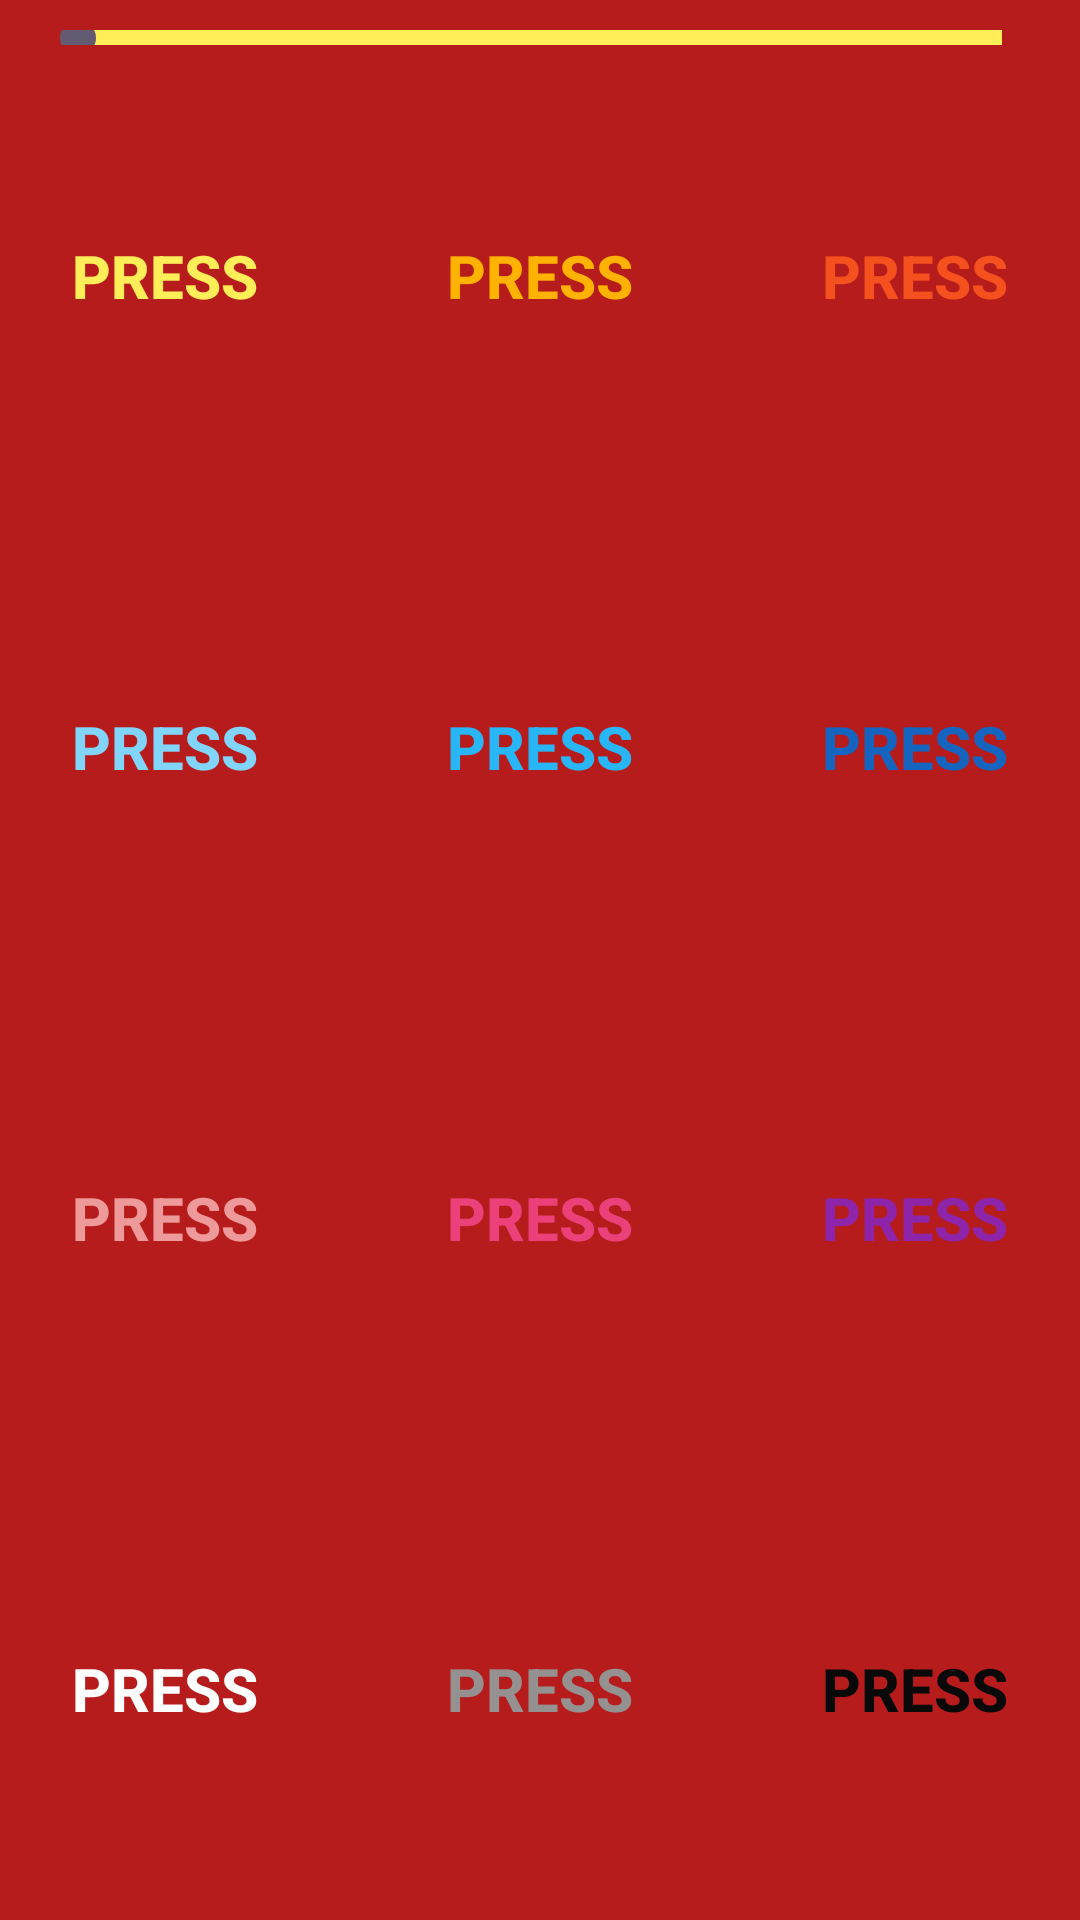

Layout XML and referenced resources for this Android screen:
<!-- AndroidManifest.xml: application theme Theme.Flatoôô -->
<!-- res/layout/activity_home_flatooo.xml -->
<?xml version="1.0" encoding="utf-8"?>
<ScrollView xmlns:android="http://schemas.android.com/apk/res/android"
    xmlns:app="http://schemas.android.com/apk/res-auto"
    xmlns:tools="http://schemas.android.com/tools"
    android:layout_width="match_parent"
    android:layout_height="match_parent"
    tools:context=".HomeFlatooo"
    android:background="@color/red"
    android:fillViewport="true">

    <androidx.constraintlayout.widget.ConstraintLayout
        android:layout_width="match_parent"
        android:layout_height="match_parent">

        <SeekBar
            android:id="@+id/seek_bar"
            android:layout_width="match_parent"
            android:layout_height="5dp"
            android:layout_margin="10dp"
            app:layout_constraintTop_toTopOf="parent"
            android:progressDrawable="@drawable/progress_drawable">

        </SeekBar>

        <androidx.appcompat.widget.AppCompatButton
            android:id="@+id/botao1"
            android:layout_width="100dp"
            android:layout_height="100dp"
            android:background="@drawable/fart"
            android:text="Press"
            android:textColor="#FFEE58"
            android:textSize="20dp"
            android:textStyle="bold"
            app:layout_constraintEnd_toStartOf="@id/botao2"
            app:layout_constraintStart_toStartOf="parent"
            app:layout_constraintTop_toBottomOf="@id/seek_bar"
            app:layout_constraintBottom_toTopOf="@id/botao4">

        </androidx.appcompat.widget.AppCompatButton>

        <androidx.appcompat.widget.AppCompatButton
            android:id="@+id/botao2"
            android:layout_width="100dp"
            android:layout_height="100dp"
            android:layout_marginLeft="20dp"
            android:background="@drawable/fart"
            android:text="Press"
            android:textColor="#FFB300"
            android:textSize="20dp"
            android:textStyle="bold"
            app:layout_constraintEnd_toStartOf="@id/botao3"
            app:layout_constraintStart_toEndOf="@id/botao1"
            app:layout_constraintTop_toTopOf="@+id/botao1">

        </androidx.appcompat.widget.AppCompatButton>

        <androidx.appcompat.widget.AppCompatButton
            android:id="@+id/botao3"
            android:layout_width="100dp"
            android:layout_height="100dp"
            android:layout_marginLeft="20dp"
            android:background="@drawable/fart"
            android:text="Press"
            android:textColor="#F4511E"
            android:textSize="20dp"
            android:textStyle="bold"
            app:layout_constraintEnd_toEndOf="parent"
            app:layout_constraintStart_toEndOf="@id/botao2"
            app:layout_constraintTop_toTopOf="@+id/botao1">

        </androidx.appcompat.widget.AppCompatButton>



        <androidx.appcompat.widget.AppCompatButton
            android:id="@+id/botao4"
            android:layout_width="100dp"
            android:layout_height="100dp"
            android:background="@drawable/fart"
            android:text="Press"
            android:textSize="20dp"
            android:textStyle="bold"
            android:textColor="#81D4FA"
            app:layout_constraintTop_toBottomOf="@id/botao1"
            app:layout_constraintStart_toStartOf="parent"
            app:layout_constraintEnd_toStartOf="@id/botao5"
            android:layout_marginTop="30dp"
            app:layout_constraintBottom_toTopOf="@id/botao7">

        </androidx.appcompat.widget.AppCompatButton>

        <androidx.appcompat.widget.AppCompatButton
            android:id="@+id/botao5"
            android:layout_width="100dp"
            android:layout_height="100dp"
            android:layout_marginLeft="20dp"
            android:background="@drawable/fart"
            android:text="Press"
            android:textSize="20dp"
            android:textStyle="bold"
            android:textColor="#29B6F6"
            app:layout_constraintTop_toTopOf="@id/botao4"
            app:layout_constraintStart_toEndOf="@id/botao4"
            app:layout_constraintEnd_toStartOf="@id/botao6">

        </androidx.appcompat.widget.AppCompatButton>

        <androidx.appcompat.widget.AppCompatButton
            android:id="@+id/botao6"
            android:layout_width="100dp"
            android:layout_height="100dp"
            android:layout_marginLeft="20dp"
            android:background="@drawable/fart"
            android:text="Press"
            android:textColor="#1565C0"
            android:textSize="20dp"
            android:textStyle="bold"
            app:layout_constraintEnd_toEndOf="parent"
            app:layout_constraintStart_toEndOf="@id/botao5"
            app:layout_constraintTop_toTopOf="@id/botao4">

        </androidx.appcompat.widget.AppCompatButton>




        <androidx.appcompat.widget.AppCompatButton
            android:id="@+id/botao7"
            android:layout_width="100dp"
            android:layout_height="100dp"
            android:background="@drawable/fart"
            android:text="Press"
            android:textSize="20dp"
            android:textStyle="bold"
            android:textColor="#EF9A9A"
            app:layout_constraintTop_toBottomOf="@id/botao4"
            app:layout_constraintStart_toStartOf="parent"
            app:layout_constraintEnd_toStartOf="@id/botao8"
            android:layout_marginTop="30dp"
            app:layout_constraintBottom_toTopOf="@id/botao10">

        </androidx.appcompat.widget.AppCompatButton>

        <androidx.appcompat.widget.AppCompatButton
            android:id="@+id/botao8"
            android:layout_width="100dp"
            android:layout_height="100dp"
            android:layout_marginLeft="20dp"
            android:background="@drawable/fart"
            android:text="Press"
            android:textColor="#EC407A"
            android:textSize="20dp"
            android:textStyle="bold"
            app:layout_constraintEnd_toStartOf="@id/botao9"
            app:layout_constraintStart_toEndOf="@id/botao7"
            app:layout_constraintTop_toTopOf="@+id/botao7">

        </androidx.appcompat.widget.AppCompatButton>

        <androidx.appcompat.widget.AppCompatButton
            android:id="@+id/botao9"
            android:layout_width="100dp"
            android:layout_height="100dp"
            android:layout_marginLeft="20dp"
            android:background="@drawable/fart"
            android:text="Press"
            android:textColor="#8E24AA"
            android:textSize="20dp"
            android:textStyle="bold"
            app:layout_constraintEnd_toEndOf="parent"
            app:layout_constraintStart_toEndOf="@id/botao8"
            app:layout_constraintTop_toTopOf="@+id/botao7">

        </androidx.appcompat.widget.AppCompatButton>


        <androidx.appcompat.widget.AppCompatButton
            android:id="@+id/botao10"
            android:layout_width="100dp"
            android:layout_height="100dp"
            android:layout_marginTop="30dp"
            android:background="@drawable/fart"
            android:text="Press"
            android:textColor="@color/white"
            android:textSize="20dp"
            android:textStyle="bold"
            app:layout_constraintBottom_toBottomOf="parent"
            app:layout_constraintEnd_toStartOf="@id/botao11"
            app:layout_constraintStart_toStartOf="parent"
            app:layout_constraintTop_toBottomOf="@id/botao7">

        </androidx.appcompat.widget.AppCompatButton>

        <androidx.appcompat.widget.AppCompatButton
            android:id="@+id/botao11"
            android:layout_width="100dp"
            android:layout_height="100dp"
            android:layout_marginLeft="20dp"
            android:background="@drawable/fart"
            android:text="Press"
            android:textSize="20dp"
            android:textStyle="bold"
            android:textColor="#959191"
            app:layout_constraintTop_toTopOf="@id/botao10"
            app:layout_constraintStart_toEndOf="@id/botao10"
            app:layout_constraintEnd_toStartOf="@id/botao12">

        </androidx.appcompat.widget.AppCompatButton>

        <androidx.appcompat.widget.AppCompatButton
            android:id="@+id/botao12"
            android:layout_width="100dp"
            android:layout_height="100dp"
            android:layout_marginLeft="20dp"
            android:background="@drawable/fart"
            android:text="Press"
            android:textSize="20dp"
            android:textStyle="bold"
            android:textColor="#090909"
            app:layout_constraintTop_toTopOf="@id/botao10"
            app:layout_constraintStart_toEndOf="@id/botao11"
            app:layout_constraintEnd_toEndOf="parent">

        </androidx.appcompat.widget.AppCompatButton>

    </androidx.constraintlayout.widget.ConstraintLayout>

</ScrollView>
<!-- resources referenced by this layout -->
<resources>
  <color name="red">#B71C1C</color>
  <color name="white">#FFFFFFFF</color>
  <!-- drawable progress_drawable (drawable) -->
  <?xml version="1.0" encoding="utf-8"?>
  <shape xmlns:android="http://schemas.android.com/apk/res/android">
      <solid android:color="#FFEE58"> </solid>
  
  </shape>
  <style name="Theme.Flatoôô" parent="Base.Theme.Flatoôô" />
  <style name="Base.Theme.Flatoôô" parent="Theme.Material3.DayNight.NoActionBar">
          
          
      </style>
</resources>
